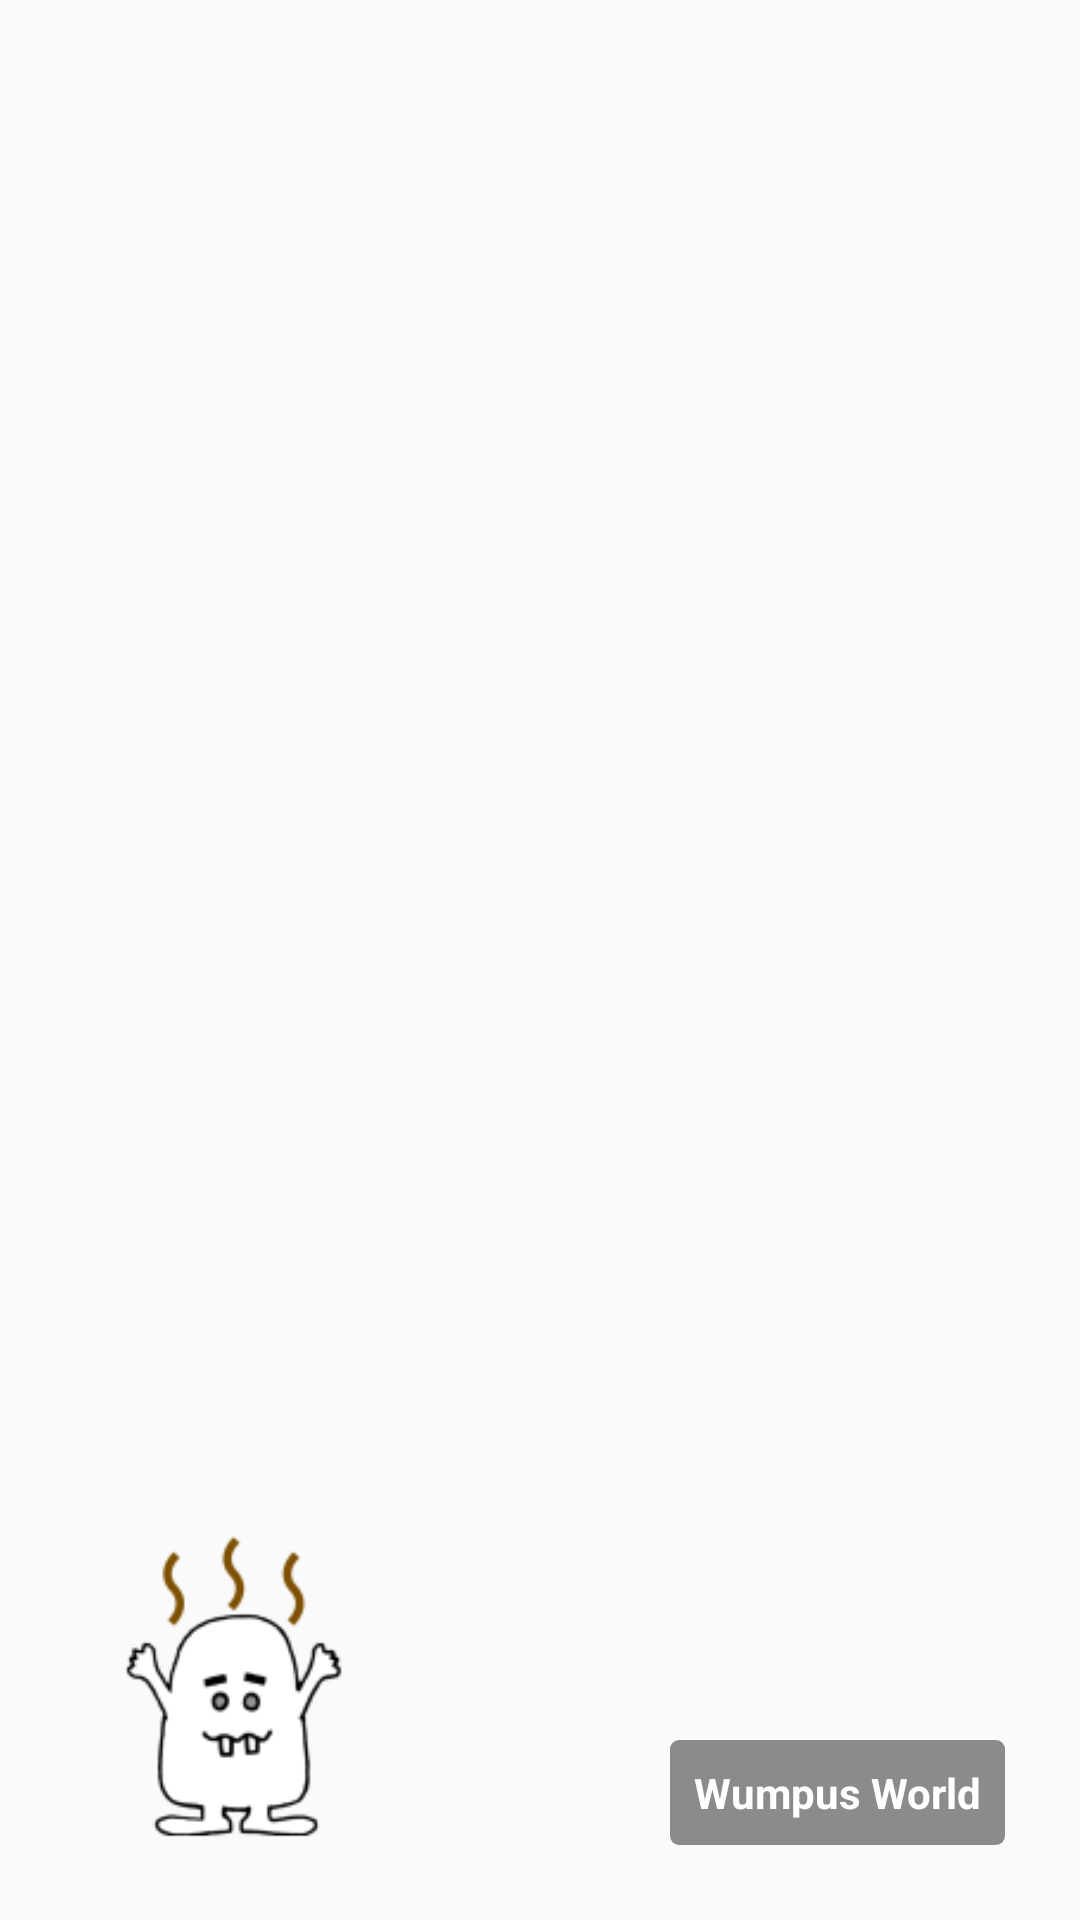

Reconstruct the res/layout file that produces this screen, plus the resources it refers to.
<!-- AndroidManifest.xml: application theme AppTheme -->
<!-- res/layout/nav_header.xml -->
<?xml version="1.0" encoding="utf-8"?>
<FrameLayout xmlns:android="http://schemas.android.com/apk/res/android"
    android:id="@+id/nav_header_container"
    android:layout_width="300dp"
    android:layout_height="200dp"
    android:layout_gravity="center"
    android:clickable="true"
    android:foreground="?android:attr/selectableItemBackground"
    android:orientation="vertical">

    <ImageView
        android:visibility="gone"
        android:id="@+id/header_profile_bg"
        android:layout_width="match_parent"
        android:layout_height="match_parent"
        android:scaleType="centerCrop" />

    <ImageView
        android:src="@mipmap/ic_launcher"
        android:id="@+id/header_profile_pic"
        android:layout_width="120dp"
        android:layout_height="120dp"
        android:layout_gravity="start|bottom"
        android:scaleType="centerCrop"
        android:layout_margin="18dp"
        android:padding="3dp" />

    <TextView
        android:id="@+id/header_profile_text"
        android:background="@drawable/bg_card_dark"
        android:layout_width="wrap_content"
        android:layout_height="wrap_content"
        android:layout_gravity="end|bottom"
        android:layout_margin="25dp"
        android:textColor="@android:color/white"
        android:textStyle="bold"
        android:textSize="14sp"
        android:padding="8dp"
        android:text="@string/app_name"
        />

</FrameLayout>
<!-- resources referenced by this layout -->
<resources>
  <!-- drawable bg_card_dark (drawable) -->
  <?xml version="1.0" encoding="utf-8"?>
  <layer-list xmlns:android="http://schemas.android.com/apk/res/android">
  
      <item>
          <shape
              android:dither="true"
              android:shape="rectangle">
              <corners android:radius="3dp" />
              <solid android:color="#8b8b8b" />
          </shape>
      </item>
  
  </layer-list>
  <!-- mipmap ic_launcher: png bitmap (mipmap-hdpi, 2793 bytes) -->
  <string name="app_name">Wumpus World</string>
  <style name="AppTheme" parent="Theme.AppCompat.Light.DarkActionBar">
          
          <item name="colorPrimary">@color/colorPrimary</item>
          <item name="colorPrimaryDark">@color/colorPrimaryDark</item>
          <item name="colorAccent">@color/colorAccent</item>
      </style>
  <color name="colorPrimary">#5a5a5a</color>
  <color name="colorPrimaryDark">#464646</color>
  <color name="colorAccent">#304ffe</color>
</resources>
